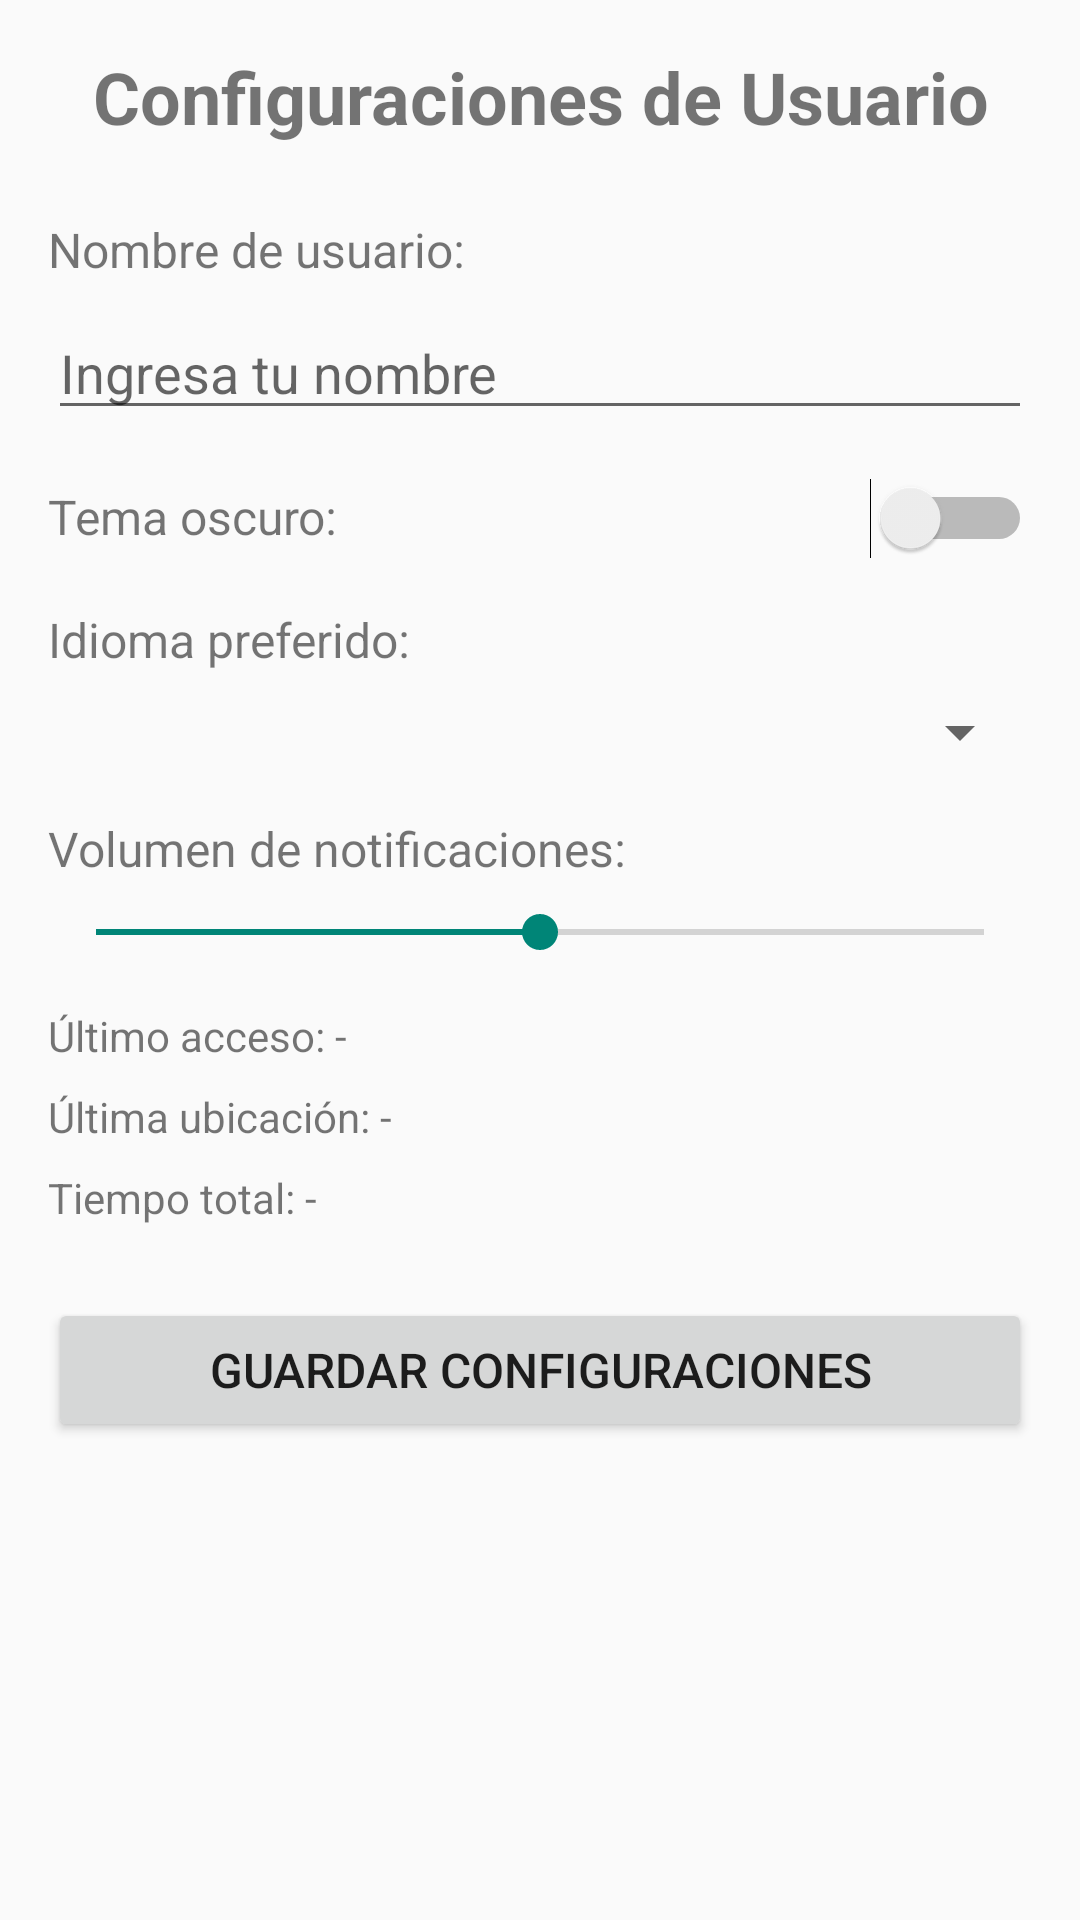

Reconstruct the res/layout file that produces this screen, plus the resources it refers to.
<!-- AndroidManifest.xml: activity theme Theme.AppCompat.Light.NoActionBar -->
<!-- res/layout/activity_main.xml -->
<?xml version="1.0" encoding="utf-8"?>
<ScrollView xmlns:android="http://schemas.android.com/apk/res/android"
    android:layout_width="match_parent"
    android:layout_height="match_parent"
    android:padding="16dp">

    <LinearLayout
        android:layout_width="match_parent"
        android:layout_height="wrap_content"
        android:orientation="vertical">

        <TextView
            android:layout_width="match_parent"
            android:layout_height="wrap_content"
            android:text="Configuraciones de Usuario"
            android:textSize="24sp"
            android:textStyle="bold"
            android:layout_marginBottom="24dp"
            android:gravity="center" />

        
        <TextView
            android:layout_width="match_parent"
            android:layout_height="wrap_content"
            android:text="Nombre de usuario:"
            android:textSize="16sp"
            android:layout_marginBottom="8dp" />

        <EditText
            android:id="@+id/etUserName"
            android:layout_width="match_parent"
            android:layout_height="wrap_content"
            android:hint="Ingresa tu nombre"
            android:layout_marginBottom="16dp" />

        
        <LinearLayout
            android:layout_width="match_parent"
            android:layout_height="wrap_content"
            android:orientation="horizontal"
            android:layout_marginBottom="16dp">

            <TextView
                android:layout_width="0dp"
                android:layout_height="wrap_content"
                android:layout_weight="1"
                android:text="Tema oscuro:"
                android:textSize="16sp" />

            <Switch
                android:id="@+id/switchDarkMode"
                android:layout_width="wrap_content"
                android:layout_height="wrap_content" />
        </LinearLayout>

        
        <TextView
            android:layout_width="match_parent"
            android:layout_height="wrap_content"
            android:text="Idioma preferido:"
            android:textSize="16sp"
            android:layout_marginBottom="8dp" />

        <Spinner
            android:id="@+id/spinnerLanguage"
            android:layout_width="match_parent"
            android:layout_height="wrap_content"
            android:layout_marginBottom="16dp" />

        
        <TextView
            android:layout_width="match_parent"
            android:layout_height="wrap_content"
            android:text="Volumen de notificaciones:"
            android:textSize="16sp"
            android:layout_marginBottom="8dp" />

        <SeekBar
            android:id="@+id/seekBarVolume"
            android:layout_width="match_parent"
            android:layout_height="wrap_content"
            android:max="100"
            android:progress="50"
            android:layout_marginBottom="16dp" />

        
        <TextView
            android:id="@+id/tvLastAccess"
            android:layout_width="match_parent"
            android:layout_height="wrap_content"
            android:text="Último acceso: -"
            android:textSize="14sp"
            android:layout_marginBottom="8dp" />

        <TextView
            android:id="@+id/tvLastLocation"
            android:layout_width="match_parent"
            android:layout_height="wrap_content"
            android:text="Última ubicación: -"
            android:textSize="14sp"
            android:layout_marginBottom="8dp" />

        <TextView
            android:id="@+id/tvTotalUsage"
            android:layout_width="match_parent"
            android:layout_height="wrap_content"
            android:text="Tiempo total: -"
            android:textSize="14sp"
            android:layout_marginBottom="24dp" />

        
        <Button
            android:id="@+id/btnSave"
            android:layout_width="match_parent"
            android:layout_height="wrap_content"
            android:text="Guardar Configuraciones"
            android:textSize="16sp" />

    </LinearLayout>
</ScrollView>
<!-- resources referenced by this layout -->
<resources>

</resources>
